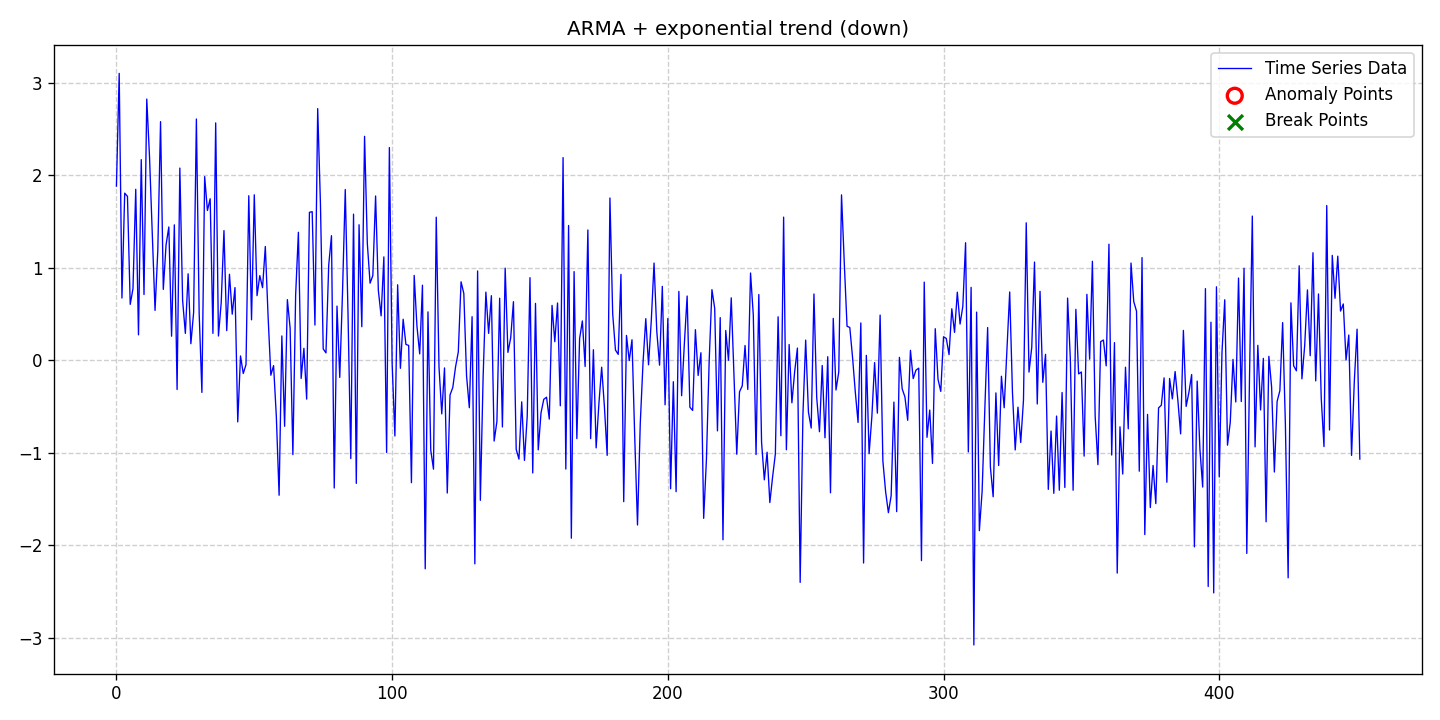

Values plotted in this chart, from the file beside it:
date, data, stationary, det_lin_up, det_lin_down, det_quad, det_cubic, det_exp, det_damped, stoc_trend, volatility, single_seas, multiple_seas, point_anom_single, point_anom_multi, collect_anom, context_anom, mean_shift, var_shift, trend_shift, point_anom_count, point_anom_location, point_anom_point, collect_anom_count
2020-01-01, 1.884, 0, 0, 0, 0, 0, 1, 0, 0, 0, 0, 0, 0, 0, 0, 0, 0, 0, 0, 0, none, , 0
2020-01-02, 3.103, 0, 0, 0, 0, 0, 1, 0, 0, 0, 0, 0, 0, 0, 0, 0, 0, 0, 0, 0, none, , 0
2020-01-03, 0.6742, 0, 0, 0, 0, 0, 1, 0, 0, 0, 0, 0, 0, 0, 0, 0, 0, 0, 0, 0, none, , 0
2020-01-04, 1.808, 0, 0, 0, 0, 0, 1, 0, 0, 0, 0, 0, 0, 0, 0, 0, 0, 0, 0, 0, none, , 0
2020-01-05, 1.773, 0, 0, 0, 0, 0, 1, 0, 0, 0, 0, 0, 0, 0, 0, 0, 0, 0, 0, 0, none, , 0
2020-01-06, 0.6055, 0, 0, 0, 0, 0, 1, 0, 0, 0, 0, 0, 0, 0, 0, 0, 0, 0, 0, 0, none, , 0
2020-01-07, 0.7764, 0, 0, 0, 0, 0, 1, 0, 0, 0, 0, 0, 0, 0, 0, 0, 0, 0, 0, 0, none, , 0
2020-01-08, 1.849, 0, 0, 0, 0, 0, 1, 0, 0, 0, 0, 0, 0, 0, 0, 0, 0, 0, 0, 0, none, , 0
2020-01-09, 0.2763, 0, 0, 0, 0, 0, 1, 0, 0, 0, 0, 0, 0, 0, 0, 0, 0, 0, 0, 0, none, , 0
2020-01-10, 2.17, 0, 0, 0, 0, 0, 1, 0, 0, 0, 0, 0, 0, 0, 0, 0, 0, 0, 0, 0, none, , 0
2020-01-11, 0.7121, 0, 0, 0, 0, 0, 1, 0, 0, 0, 0, 0, 0, 0, 0, 0, 0, 0, 0, 0, none, , 0
2020-01-12, 2.825, 0, 0, 0, 0, 0, 1, 0, 0, 0, 0, 0, 0, 0, 0, 0, 0, 0, 0, 0, none, , 0
2020-01-13, 2.2, 0, 0, 0, 0, 0, 1, 0, 0, 0, 0, 0, 0, 0, 0, 0, 0, 0, 0, 0, none, , 0
2020-01-14, 1.383, 0, 0, 0, 0, 0, 1, 0, 0, 0, 0, 0, 0, 0, 0, 0, 0, 0, 0, 0, none, , 0
2020-01-15, 0.5404, 0, 0, 0, 0, 0, 1, 0, 0, 0, 0, 0, 0, 0, 0, 0, 0, 0, 0, 0, none, , 0
2020-01-16, 1.183, 0, 0, 0, 0, 0, 1, 0, 0, 0, 0, 0, 0, 0, 0, 0, 0, 0, 0, 0, none, , 0
2020-01-17, 2.581, 0, 0, 0, 0, 0, 1, 0, 0, 0, 0, 0, 0, 0, 0, 0, 0, 0, 0, 0, none, , 0
2020-01-18, 0.7675, 0, 0, 0, 0, 0, 1, 0, 0, 0, 0, 0, 0, 0, 0, 0, 0, 0, 0, 0, none, , 0
2020-01-19, 1.249, 0, 0, 0, 0, 0, 1, 0, 0, 0, 0, 0, 0, 0, 0, 0, 0, 0, 0, 0, none, , 0
2020-01-20, 1.442, 0, 0, 0, 0, 0, 1, 0, 0, 0, 0, 0, 0, 0, 0, 0, 0, 0, 0, 0, none, , 0
2020-01-21, 0.2613, 0, 0, 0, 0, 0, 1, 0, 0, 0, 0, 0, 0, 0, 0, 0, 0, 0, 0, 0, none, , 0
2020-01-22, 1.465, 0, 0, 0, 0, 0, 1, 0, 0, 0, 0, 0, 0, 0, 0, 0, 0, 0, 0, 0, none, , 0
2020-01-23, -0.3145, 0, 0, 0, 0, 0, 1, 0, 0, 0, 0, 0, 0, 0, 0, 0, 0, 0, 0, 0, none, , 0
2020-01-24, 2.079, 0, 0, 0, 0, 0, 1, 0, 0, 0, 0, 0, 0, 0, 0, 0, 0, 0, 0, 0, none, , 0
2020-01-25, 0.6509, 0, 0, 0, 0, 0, 1, 0, 0, 0, 0, 0, 0, 0, 0, 0, 0, 0, 0, 0, none, , 0
2020-01-26, 0.2919, 0, 0, 0, 0, 0, 1, 0, 0, 0, 0, 0, 0, 0, 0, 0, 0, 0, 0, 0, none, , 0
2020-01-27, 0.9362, 0, 0, 0, 0, 0, 1, 0, 0, 0, 0, 0, 0, 0, 0, 0, 0, 0, 0, 0, none, , 0
2020-01-28, 0.1805, 0, 0, 0, 0, 0, 1, 0, 0, 0, 0, 0, 0, 0, 0, 0, 0, 0, 0, 0, none, , 0
2020-01-29, 0.519, 0, 0, 0, 0, 0, 1, 0, 0, 0, 0, 0, 0, 0, 0, 0, 0, 0, 0, 0, none, , 0
2020-01-30, 2.609, 0, 0, 0, 0, 0, 1, 0, 0, 0, 0, 0, 0, 0, 0, 0, 0, 0, 0, 0, none, , 0
2020-01-31, 0.5158, 0, 0, 0, 0, 0, 1, 0, 0, 0, 0, 0, 0, 0, 0, 0, 0, 0, 0, 0, none, , 0
2020-02-01, -0.3461, 0, 0, 0, 0, 0, 1, 0, 0, 0, 0, 0, 0, 0, 0, 0, 0, 0, 0, 0, none, , 0
2020-02-02, 1.987, 0, 0, 0, 0, 0, 1, 0, 0, 0, 0, 0, 0, 0, 0, 0, 0, 0, 0, 0, none, , 0
2020-02-03, 1.62, 0, 0, 0, 0, 0, 1, 0, 0, 0, 0, 0, 0, 0, 0, 0, 0, 0, 0, 0, none, , 0
2020-02-04, 1.747, 0, 0, 0, 0, 0, 1, 0, 0, 0, 0, 0, 0, 0, 0, 0, 0, 0, 0, 0, none, , 0
2020-02-05, 0.2923, 0, 0, 0, 0, 0, 1, 0, 0, 0, 0, 0, 0, 0, 0, 0, 0, 0, 0, 0, none, , 0
2020-02-06, 2.567, 0, 0, 0, 0, 0, 1, 0, 0, 0, 0, 0, 0, 0, 0, 0, 0, 0, 0, 0, none, , 0
2020-02-07, 0.2634, 0, 0, 0, 0, 0, 1, 0, 0, 0, 0, 0, 0, 0, 0, 0, 0, 0, 0, 0, none, , 0
2020-02-08, 0.6238, 0, 0, 0, 0, 0, 1, 0, 0, 0, 0, 0, 0, 0, 0, 0, 0, 0, 0, 0, none, , 0
2020-02-09, 1.403, 0, 0, 0, 0, 0, 1, 0, 0, 0, 0, 0, 0, 0, 0, 0, 0, 0, 0, 0, none, , 0
2020-02-10, 0.3217, 0, 0, 0, 0, 0, 1, 0, 0, 0, 0, 0, 0, 0, 0, 0, 0, 0, 0, 0, none, , 0
2020-02-11, 0.9307, 0, 0, 0, 0, 0, 1, 0, 0, 0, 0, 0, 0, 0, 0, 0, 0, 0, 0, 0, none, , 0
2020-02-12, 0.4995, 0, 0, 0, 0, 0, 1, 0, 0, 0, 0, 0, 0, 0, 0, 0, 0, 0, 0, 0, none, , 0
2020-02-13, 0.7871, 0, 0, 0, 0, 0, 1, 0, 0, 0, 0, 0, 0, 0, 0, 0, 0, 0, 0, 0, none, , 0
2020-02-14, -0.6648, 0, 0, 0, 0, 0, 1, 0, 0, 0, 0, 0, 0, 0, 0, 0, 0, 0, 0, 0, none, , 0
2020-02-15, 0.04827, 0, 0, 0, 0, 0, 1, 0, 0, 0, 0, 0, 0, 0, 0, 0, 0, 0, 0, 0, none, , 0
2020-02-16, -0.1413, 0, 0, 0, 0, 0, 1, 0, 0, 0, 0, 0, 0, 0, 0, 0, 0, 0, 0, 0, none, , 0
2020-02-17, -0.04519, 0, 0, 0, 0, 0, 1, 0, 0, 0, 0, 0, 0, 0, 0, 0, 0, 0, 0, 0, none, , 0
2020-02-18, 1.78, 0, 0, 0, 0, 0, 1, 0, 0, 0, 0, 0, 0, 0, 0, 0, 0, 0, 0, 0, none, , 0
2020-02-19, 0.4388, 0, 0, 0, 0, 0, 1, 0, 0, 0, 0, 0, 0, 0, 0, 0, 0, 0, 0, 0, none, , 0
2020-02-20, 1.79, 0, 0, 0, 0, 0, 1, 0, 0, 0, 0, 0, 0, 0, 0, 0, 0, 0, 0, 0, none, , 0
2020-02-21, 0.6996, 0, 0, 0, 0, 0, 1, 0, 0, 0, 0, 0, 0, 0, 0, 0, 0, 0, 0, 0, none, , 0
2020-02-22, 0.9163, 0, 0, 0, 0, 0, 1, 0, 0, 0, 0, 0, 0, 0, 0, 0, 0, 0, 0, 0, none, , 0
2020-02-23, 0.7862, 0, 0, 0, 0, 0, 1, 0, 0, 0, 0, 0, 0, 0, 0, 0, 0, 0, 0, 0, none, , 0
2020-02-24, 1.231, 0, 0, 0, 0, 0, 1, 0, 0, 0, 0, 0, 0, 0, 0, 0, 0, 0, 0, 0, none, , 0
2020-02-25, 0.4807, 0, 0, 0, 0, 0, 1, 0, 0, 0, 0, 0, 0, 0, 0, 0, 0, 0, 0, 0, none, , 0
2020-02-26, -0.1601, 0, 0, 0, 0, 0, 1, 0, 0, 0, 0, 0, 0, 0, 0, 0, 0, 0, 0, 0, none, , 0
2020-02-27, -0.05637, 0, 0, 0, 0, 0, 1, 0, 0, 0, 0, 0, 0, 0, 0, 0, 0, 0, 0, 0, none, , 0
2020-02-28, -0.6079, 0, 0, 0, 0, 0, 1, 0, 0, 0, 0, 0, 0, 0, 0, 0, 0, 0, 0, 0, none, , 0
2020-02-29, -1.458, 0, 0, 0, 0, 0, 1, 0, 0, 0, 0, 0, 0, 0, 0, 0, 0, 0, 0, 0, none, , 0
... 392 more rows
